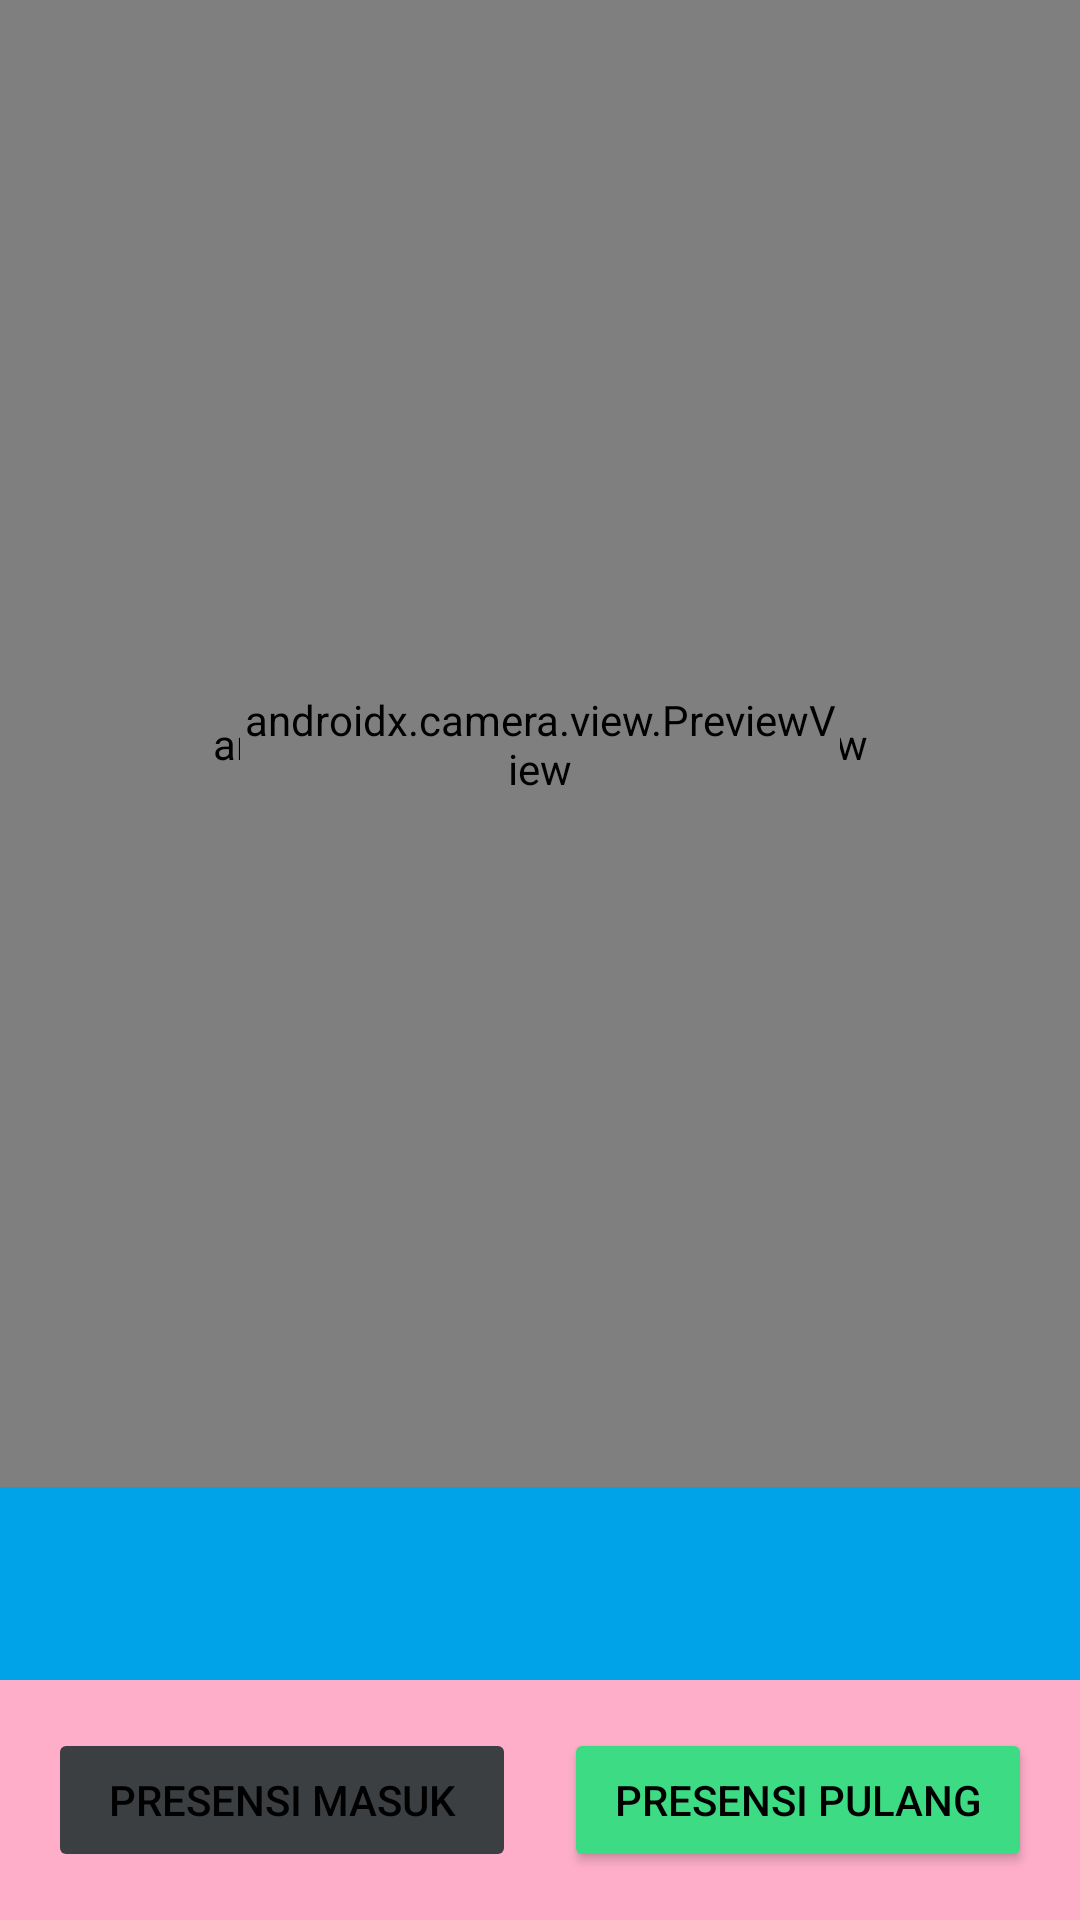

Produce the Android XML layout that renders to this screen, including the resource entries it uses.
<!-- AndroidManifest.xml: application theme Theme.QrcodeAbsen -->
<!-- res/layout/activity_main.xml -->
<?xml version="1.0" encoding="utf-8"?>
<androidx.constraintlayout.widget.ConstraintLayout xmlns:android="http://schemas.android.com/apk/res/android"
    xmlns:app="http://schemas.android.com/apk/res-auto"
    xmlns:tools="http://schemas.android.com/tools"
    android:layout_width="match_parent"
    android:layout_height="match_parent"
    android:background="@color/gray"
    tools:context=".MainActivity">
    <androidx.camera.view.PreviewView
        android:id="@+id/view_finder"
        android:layout_width="0dp"
        android:layout_height="0dp"
        android:background="@drawable/rounded_trans_btn"
        app:layout_constraintTop_toTopOf="parent"
        app:layout_constraintBottom_toTopOf="@id/absenText"
        app:layout_constraintStart_toStartOf="parent"
        app:layout_constraintEnd_toEndOf="parent" />

    <androidx.camera.view.PreviewView
        android:id="@+id/parameter"
        android:layout_width="200dp"
        android:layout_height="200dp"
        android:background="@drawable/rounded_trans_btn"
        app:layout_constraintTop_toTopOf="parent"
        app:layout_constraintBottom_toTopOf="@id/absenText"
        app:layout_constraintStart_toStartOf="parent"
        app:layout_constraintEnd_toEndOf="parent" />

    <TextView
        android:id="@+id/absenText"
        android:layout_width="0dp"
        android:layout_height="wrap_content"
        android:text=""
        android:gravity="center"
        android:textSize="24sp"
        android:textStyle="bold"
        android:textColor="@color/black"
        android:background="@color/lightBlue"
        android:padding="16dp"
        app:layout_constraintBottom_toTopOf="@id/buttonContainer"
        app:layout_constraintStart_toStartOf="parent"
        app:layout_constraintEnd_toEndOf="parent" />

    <LinearLayout
        android:id="@+id/buttonContainer"
        android:layout_width="0dp"
        android:layout_height="wrap_content"
        android:orientation="horizontal"
        android:gravity="center"
        android:padding="16dp"
        android:background="@color/pink"
        app:layout_constraintBottom_toBottomOf="parent"
        app:layout_constraintStart_toStartOf="parent"
        app:layout_constraintEnd_toEndOf="parent">

        <Button
            android:id="@+id/btn_absen_masuk"
            android:layout_width="0dp"
            android:layout_height="wrap_content"
            android:layout_weight="1"
            android:text="@string/absen_masuk"
            android:enabled="false"
            android:backgroundTint="@color/gray"
            android:layout_marginEnd="8dp" />

        <Button
            android:id="@+id/btn_absen_keluar"
            android:layout_width="0dp"
            android:layout_height="wrap_content"
            android:layout_weight="1"
            android:text="@string/absen_pulang"
            android:enabled="true"
            android:backgroundTint="@color/green"
            android:layout_marginStart="8dp" />
    </LinearLayout>
</androidx.constraintlayout.widget.ConstraintLayout>
<!-- resources referenced by this layout -->
<resources>
  <color name="black">#FF000000</color>
  <color name="gray">#3c3f41</color>
  <color name="green">#3ddc84</color>
  <color name="lightBlue">#00a2e8</color>
  <color name="pink">#ffaec9</color>
  <!-- drawable rounded_trans_btn (drawable) -->
  <?xml version="1.0" encoding="utf-8"?>
  <shape xmlns:android="http://schemas.android.com/apk/res/android">
  
      <corners android:radius="10dp"/>
      <stroke android:color="#fff" android:width="5dp"/>
  </shape>
  <string name="absen_masuk">Presensi Masuk</string>
  <string name="absen_pulang">Presensi Pulang</string>
  <style name="Theme.QrcodeAbsen" parent="Theme.AppCompat.Light.NoActionBar">
          
          <item name="colorPrimary">@color/deuteranopia_blue</item>
          <item name="colorPrimaryVariant">@color/purple_700</item>
          <item name="colorOnPrimary">@color/white</item>
          
          <item name="colorSecondary">@color/teal_200</item>
          <item name="colorSecondaryVariant">@color/teal_700</item>
          <item name="colorOnSecondary">@color/black</item>
          
          <item name="android:statusBarColor">?attr/colorPrimaryVariant</item>
          <item name="android:textColor">@color/black</item>
          
      </style>
  <color name="deuteranopia_blue">#005F73</color>
  <color name="purple_700">#FF3700B3</color>
  <color name="white">#FFFFFFFF</color>
  <color name="teal_200">#FF03DAC5</color>
  <color name="teal_700">#FF018786</color>
</resources>
